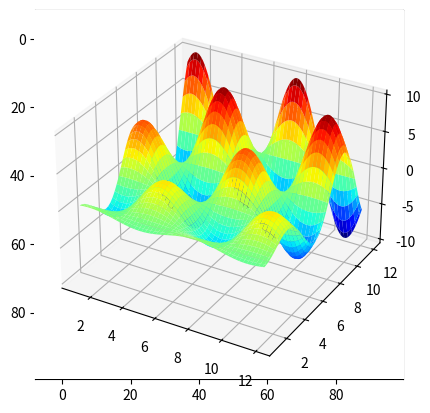
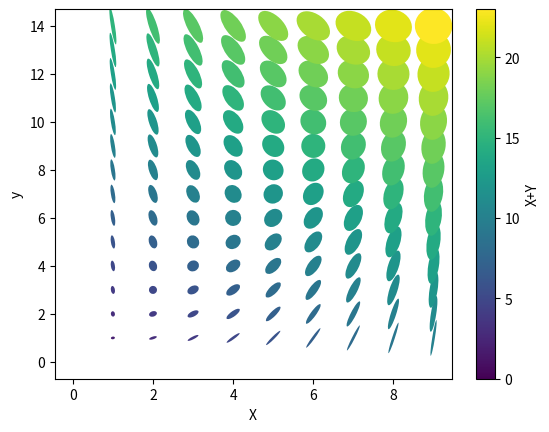

Python code for these plots, in order:
%load_ext watermark
%watermark  -d -u -a 'Andreas Mueller, Kyle Kastner, Sebastian Raschka' -v -p numpy,scipy,matplotlib

import numpy as np

# Setting a random seed for reproducibility
rnd = np.random.RandomState(seed=123)

# Generating a random array
X = rnd.uniform(low=0.0, high=1.0, size=(3, 5))  # a 3 x 5 array

print(X)

# Accessing elements

# get a single element 
# (here: an element in the first row and column)
print(X[0, 0])

# get a row 
# (here: 2nd row)
print(X[1])

# get a column
# (here: 2nd column)
print(X[:, 1])

# Transposing an array
print(X.T)

# Creating a row vector
# of evenly spaced numbers over a specified interval.
y = np.linspace(0, 12, 5)
print(y)

# Turning the row vector into a column vector
print(y[:, np.newaxis])

# Getting the shape or reshaping an array

# Generating a random array
rnd = np.random.RandomState(seed=123)
X = rnd.uniform(low=0.0, high=1.0, size=(3, 5))  # a 3 x 5 array

print(X.shape)
print(X.reshape(5, 3))

# Indexing by an array of integers (fancy indexing)
indices = np.array([3, 1, 0])
print(indices)
X[:, indices]

from scipy import sparse

# Create a random array with a lot of zeros
rnd = np.random.RandomState(seed=123)

X = rnd.uniform(low=0.0, high=1.0, size=(10, 5))
print(X)

# set the majority of elements to zero
X[X < 0.7] = 0
print(X)

# turn X into a CSR (Compressed-Sparse-Row) matrix
X_csr = sparse.csr_matrix(X)
print(X_csr)

# Converting the sparse matrix to a dense array
print(X_csr.toarray())

# Create an empty LIL matrix and add some items
X_lil = sparse.lil_matrix((5, 5))

for i, j in np.random.randint(0, 5, (15, 2)):
    X_lil[i, j] = i + j

print(X_lil)
print(type(X_lil))

X_dense = X_lil.toarray()
print(X_dense)
print(type(X_dense))

X_csr = X_lil.tocsr()
print(X_csr)
print(type(X_csr))

%matplotlib inline

import matplotlib.pyplot as plt

# Plotting a line
x = np.linspace(0, 10, 100)
plt.plot(x, np.sin(x));

# Scatter-plot points
x = np.random.normal(size=500)
y = np.random.normal(size=500)
plt.scatter(x, y);

# Showing images using imshow
# - note that origin is at the top-left by default!

x = np.linspace(1, 12, 100)
y = x[:, np.newaxis]

im = y * np.sin(x) * np.cos(y)
print(im.shape)

plt.imshow(im);

# Contour plots 
# - note that origin here is at the bottom-left by default!
plt.contour(im);

# 3D plotting
from mpl_toolkits.mplot3d import Axes3D
ax = plt.axes(projection='3d')
xgrid, ygrid = np.meshgrid(x, y.ravel())
ax.plot_surface(xgrid, ygrid, im, cmap=plt.cm.jet, cstride=2, rstride=2, linewidth=0);

# %load http://matplotlib.org/mpl_examples/pylab_examples/ellipse_collection.py
import matplotlib.pyplot as plt
import numpy as np
from matplotlib.collections import EllipseCollection

x = np.arange(10)
y = np.arange(15)
X, Y = np.meshgrid(x, y)

XY = np.hstack((X.ravel()[:,np.newaxis], Y.ravel()[:,np.newaxis]))

ww = X/10.0
hh = Y/15.0
aa = X*9

fig, ax = plt.subplots()

ec = EllipseCollection(ww, hh, aa, units='x', offsets=XY,
                       transOffset=ax.transData)
ec.set_array((X+Y).ravel())
ax.add_collection(ec)
ax.autoscale_view()
ax.set_xlabel('X')
ax.set_ylabel('y')
cbar = plt.colorbar(ec)
cbar.set_label('X+Y')
plt.show()